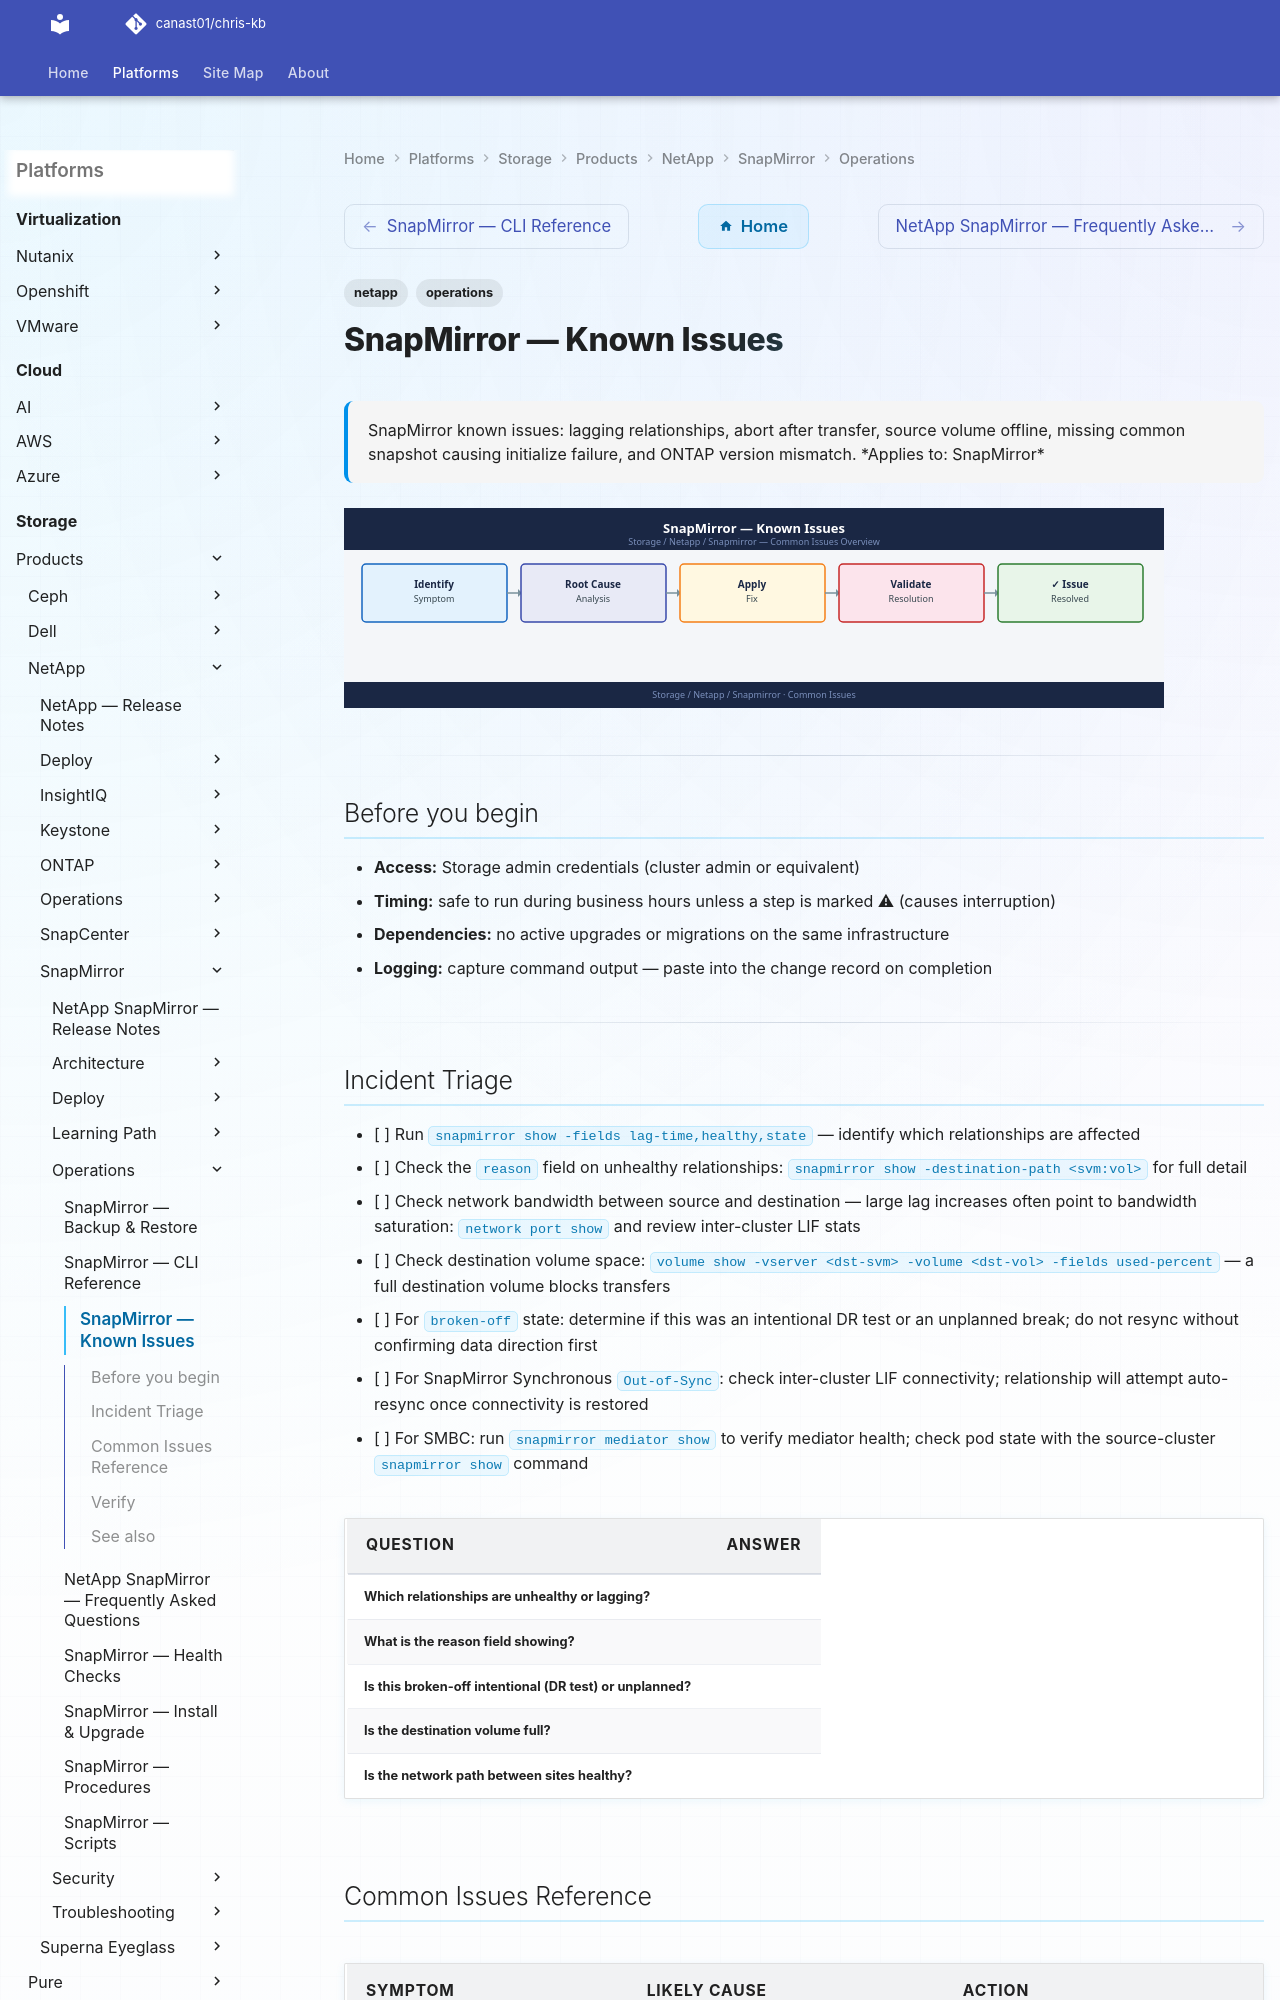

repository: canast01/chris-kb · page: storage/products/netapp/snapmirror/operations/common-issues/index.html · generator: mkdocs

---
tags:
  - netapp
  - operations
description: "SnapMirror known issues: lagging relationships, abort after transfer, source volume offline, missing common snapshot causing initialize failure, and ONTAP..."
---
# SnapMirror — Known Issues

<div class="kb-summary">
SnapMirror known issues: lagging relationships, abort after transfer, source volume offline, missing common snapshot causing initialize failure, and ONTAP version mismatch.

*Applies to: SnapMirror*
</div>
![SnapMirror — Known Issues](../../../../../assets/storage-netapp-snapmirror-operations-common-issues.svg)

---

## Before you begin

- **Access:** Storage admin credentials (cluster admin or equivalent)
- **Timing:** safe to run during business hours unless a step is marked ⚠ (causes interruption)
- **Dependencies:** no active upgrades or migrations on the same infrastructure
- **Logging:** capture command output — paste into the change record on completion

---
